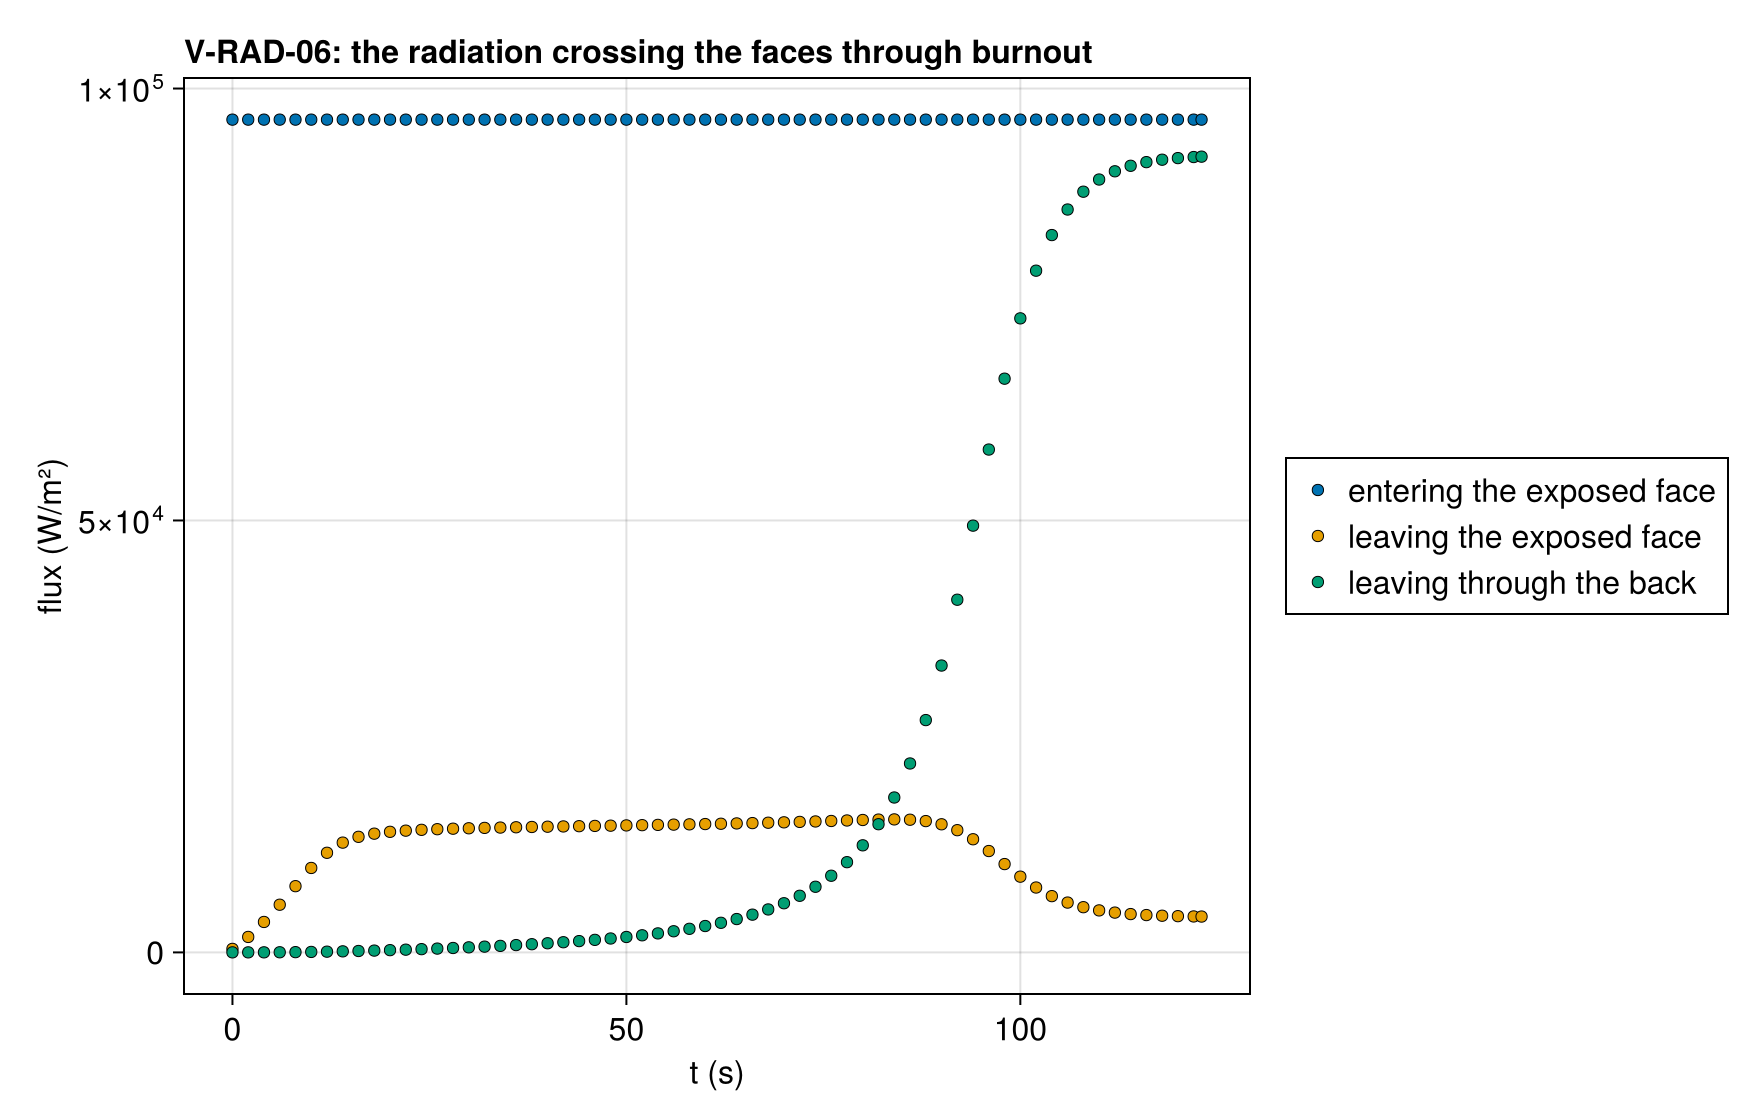

The data file committed next to this chart (first rows):
series, t (s), flux (W/m²), exact
entering the exposed face, 0.0, 96401, 
entering the exposed face, 1.0, 96401, 
entering the exposed face, 2.0, 96401, 
entering the exposed face, 3.0, 96401, 
entering the exposed face, 4.0, 96401, 
entering the exposed face, 5.0, 96401, 
entering the exposed face, 6.0, 96401, 
entering the exposed face, 7.0, 96401, 
entering the exposed face, 8.0, 96401, 
entering the exposed face, 9.0, 96401, 
entering the exposed face, 10.0, 96401, 
entering the exposed face, 11.0, 96401, 
entering the exposed face, 12.0, 96401, 
entering the exposed face, 13.0, 96401, 
entering the exposed face, 14.0, 96401, 
entering the exposed face, 15.0, 96401, 
entering the exposed face, 16.0, 96401, 
entering the exposed face, 17.0, 96401, 
entering the exposed face, 18.0, 96401, 
entering the exposed face, 19.0, 96401, 
entering the exposed face, 20.0, 96401, 
entering the exposed face, 21.0, 96401, 
entering the exposed face, 22.0, 96401, 
entering the exposed face, 23.0, 96401, 
entering the exposed face, 24.0, 96401, 
entering the exposed face, 25.0, 96401, 
entering the exposed face, 26.0, 96401, 
entering the exposed face, 27.0, 96401, 
entering the exposed face, 28.0, 96401, 
entering the exposed face, 29.0, 96401, 
entering the exposed face, 30.0, 96401, 
entering the exposed face, 31.0, 96401, 
entering the exposed face, 32.0, 96401, 
entering the exposed face, 33.0, 96401, 
entering the exposed face, 34.0, 96401, 
entering the exposed face, 35.0, 96401, 
entering the exposed face, 36.0, 96401, 
entering the exposed face, 37.0, 96401, 
entering the exposed face, 38.0, 96401, 
entering the exposed face, 39.0, 96401, 
entering the exposed face, 40.0, 96401, 
entering the exposed face, 41.0, 96401, 
entering the exposed face, 42.0, 96401, 
entering the exposed face, 43.0, 96401, 
entering the exposed face, 44.0, 96401, 
entering the exposed face, 45.0, 96401, 
entering the exposed face, 46.0, 96401, 
entering the exposed face, 47.0, 96401, 
entering the exposed face, 48.0, 96401, 
entering the exposed face, 49.0, 96401, 
entering the exposed face, 50.0, 96401, 
entering the exposed face, 51.0, 96401, 
entering the exposed face, 52.0, 96401, 
entering the exposed face, 53.0, 96401, 
entering the exposed face, 54.0, 96401, 
entering the exposed face, 55.0, 96401, 
entering the exposed face, 56.0, 96401, 
entering the exposed face, 57.0, 96401, 
entering the exposed face, 58.0, 96401, 
entering the exposed face, 59.0, 96401, 
... 312 more rows
